Dataset: lung_images (GitHub, Kaumarya/lung-cancer-detection). Classes: adenocarcinoma, large cell carcinoma, normal, squamous cell carcinoma.

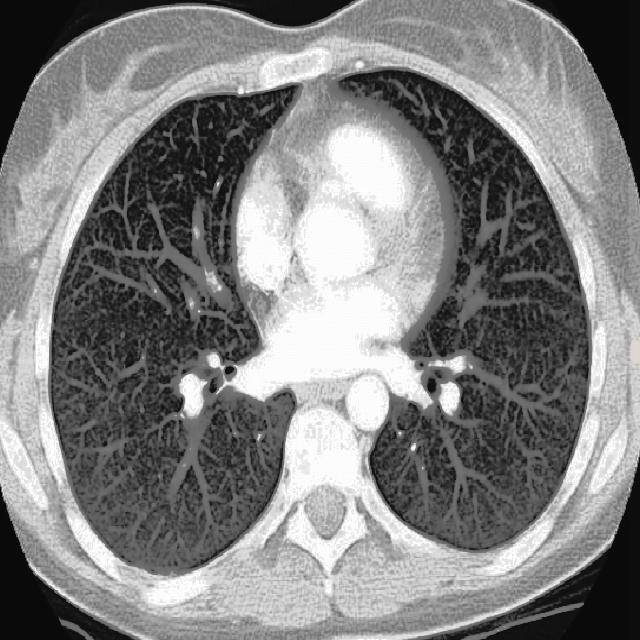
Label: normal

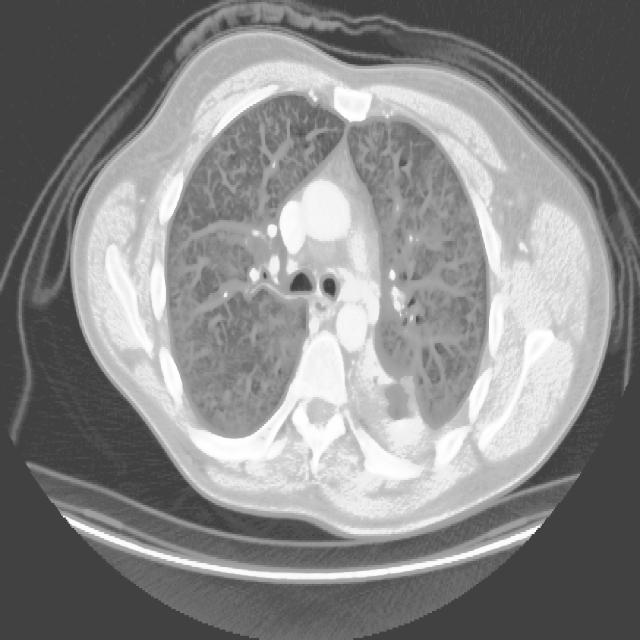
Label: squamous cell carcinoma

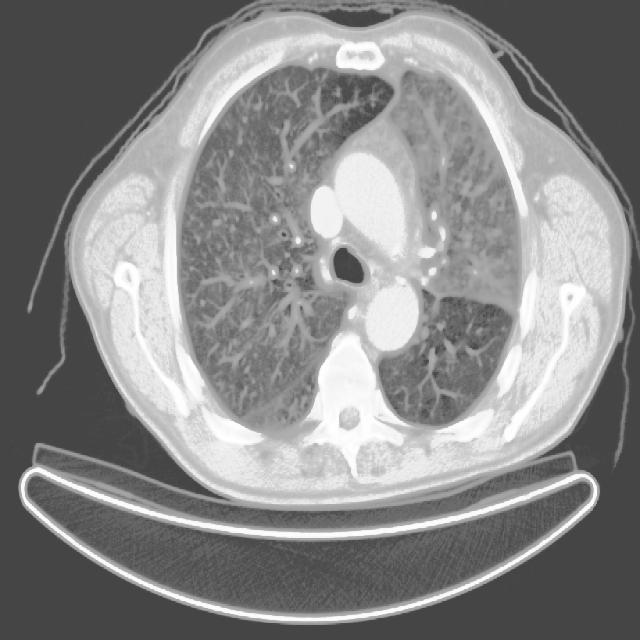
Label: adenocarcinoma

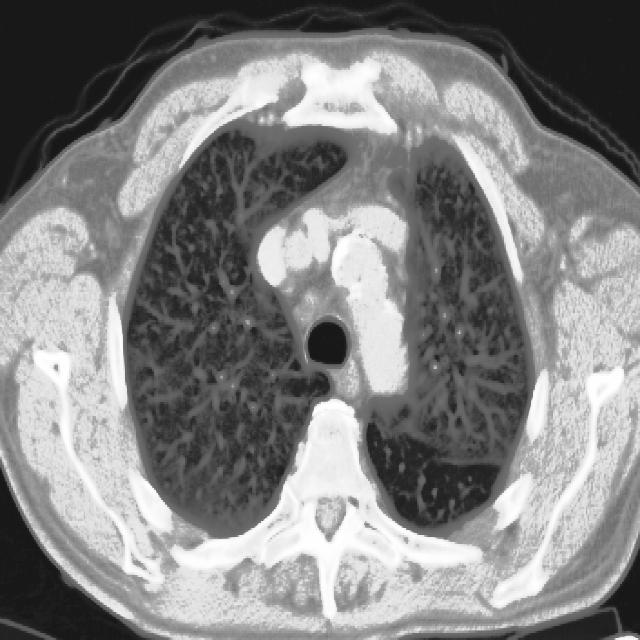
Label: large cell carcinoma

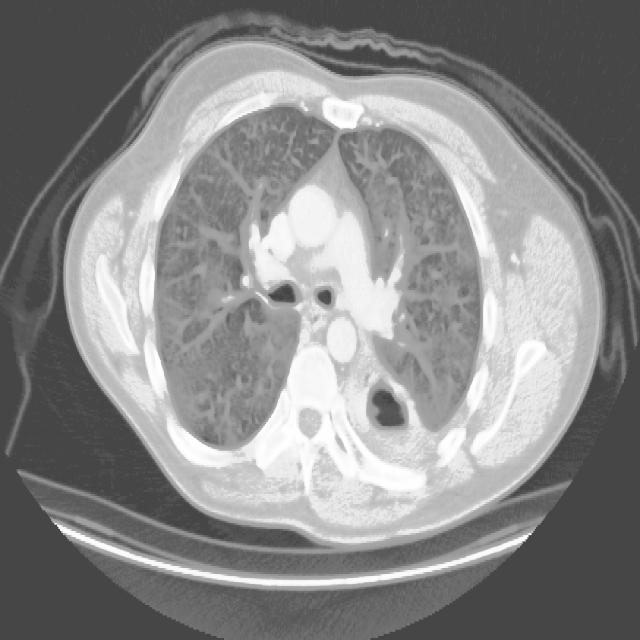
Label: squamous cell carcinoma

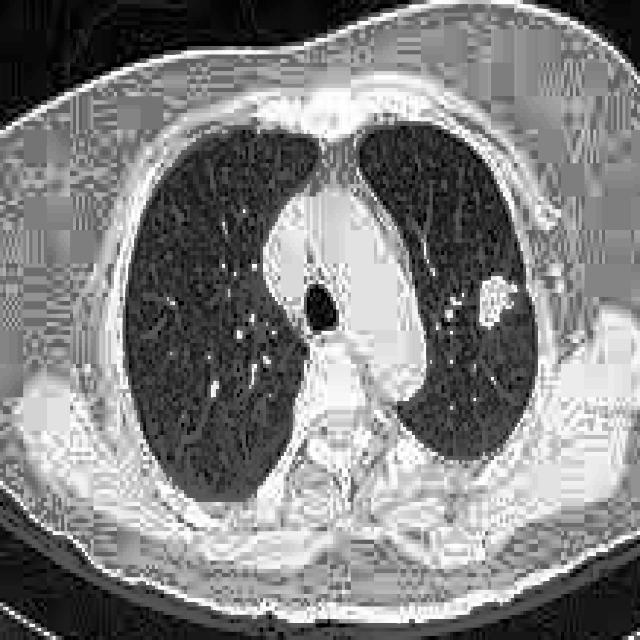
Label: adenocarcinoma
